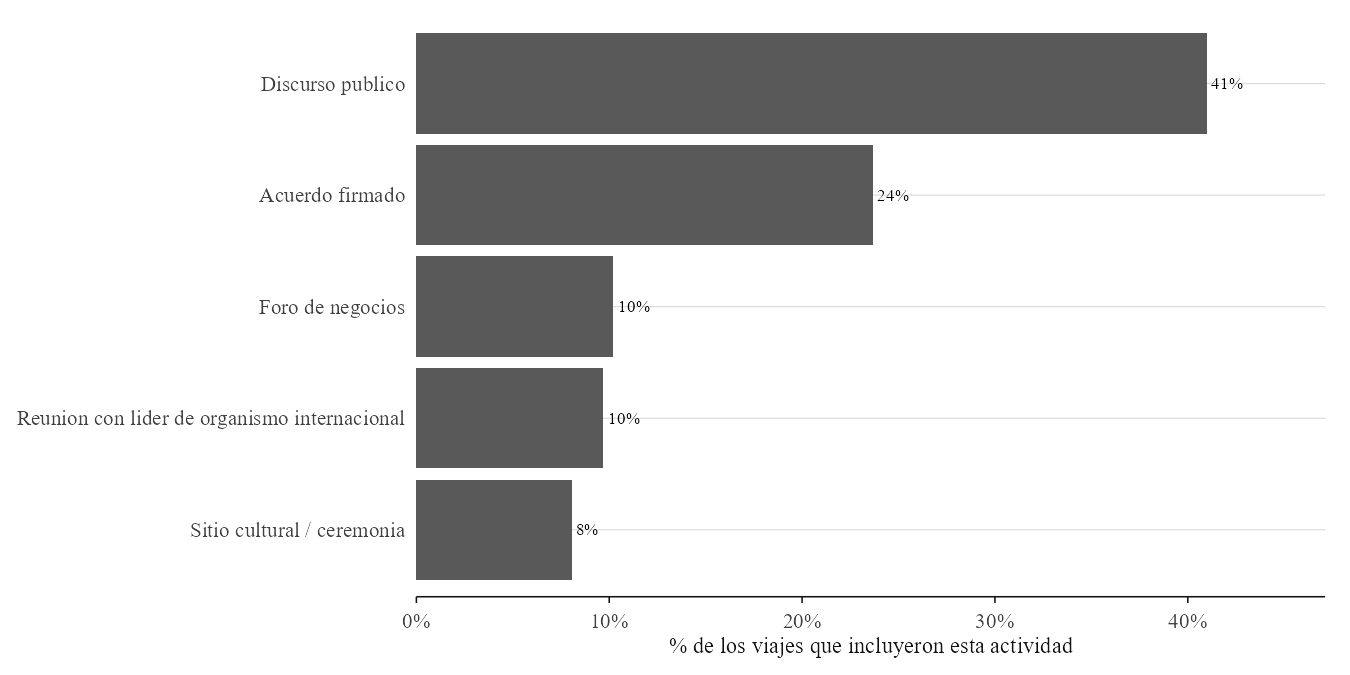

Source data for this figure (header and first rows):
Actividad, participacion
Discurso publico, 0.4097
Acuerdo firmado, 0.2366
Sitio cultural / ceremonia, 0.08072
Foro de negocios, 0.1019
Reunion con lider de organismo internaci…, 0.09702
